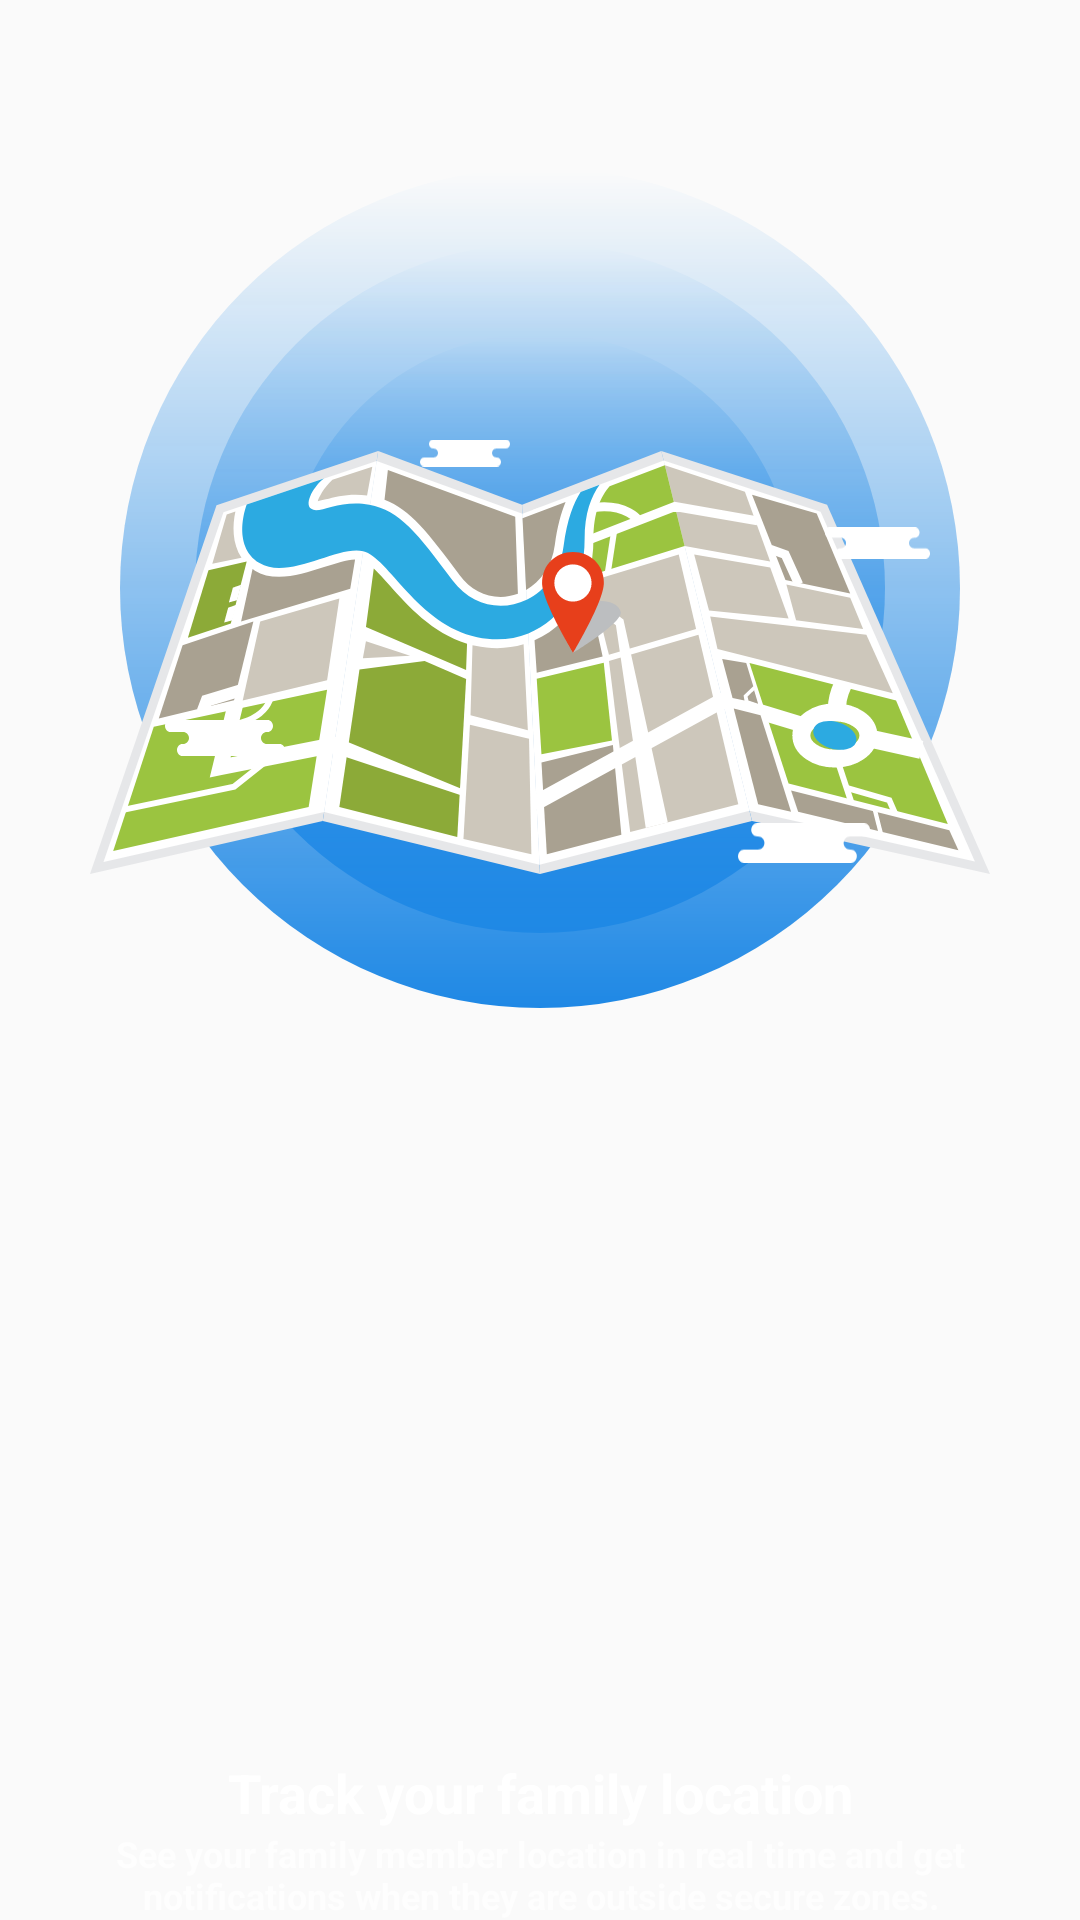

Reconstruct the res/layout file that produces this screen, plus the resources it refers to.
<!-- AndroidManifest.xml: application theme AppTheme -->
<!-- res/layout/fragment_track.xml -->
<LinearLayout xmlns:android="http://schemas.android.com/apk/res/android"
    xmlns:app="http://schemas.android.com/apk/res-auto"
    android:id="@+id/layout_page_one"
    android:layout_width="match_parent"
    android:layout_height="match_parent"
    android:orientation="vertical"
    android:gravity="center_horizontal">

    <RelativeLayout
        android:layout_width="match_parent"
        android:layout_height="wrap_content"
        android:layout_marginTop="56dp">

        <ImageView
            android:layout_width="170dp"
            android:layout_height="170dp"
            android:src="@drawable/circle"
            android:tint="@color/bgBoard"
            android:layout_centerInParent="true"
            android:contentDescription="Drawing of a map" />

        <ImageView
            android:layout_width="230dp"
            android:layout_height="230dp"
            android:src="@drawable/circle"
            android:tint="@color/bgBoard"
            android:layout_centerInParent="true"
            android:contentDescription="Drawing of a map" />

        <ImageView
            android:layout_width="280dp"
            android:layout_height="280dp"
            android:src="@drawable/circle"
            android:tint="@color/bgBoard"
            android:layout_centerInParent="true"
            android:contentDescription="Drawing of a map" />

        <ImageView
            android:layout_width="300dp"
            android:layout_height="wrap_content"
            app:srcCompat="@drawable/map2"
            android:layout_centerInParent="true"
            android:paddingTop="50dp"
            android:id="@+id/imgMap"
            android:contentDescription="Drawing of a map" />

        <ImageView
            android:id="@+id/imgCloud1"
            android:layout_width="30dp"
            android:layout_height="wrap_content"
            app:srcCompat="@drawable/ic_cloud_left"
            android:scaleX="-1"
            android:layout_alignParentLeft="true"
            android:layout_alignParentTop="true"
            android:layout_marginTop="80dp"
            android:layout_marginLeft="140dp"
            android:contentDescription="Blank space" />

        <ImageView
            android:id="@+id/imgCloud2"
            android:layout_width="35dp"
            android:layout_height="wrap_content"
            app:srcCompat="@drawable/ic_cloud_left"
            android:layout_alignParentRight="true"
            android:layout_alignParentTop="true"
            android:layout_marginTop="110dp"
            android:layout_marginRight="50dp"
            android:contentDescription="Blank space" />

        <ImageView
            android:id="@+id/imgCloud3"
            android:layout_width="40dp"
            android:layout_height="wrap_content"
            app:srcCompat="@drawable/ic_cloud_left"
            android:layout_alignParentLeft="true"
            android:layout_alignParentTop="true"
            android:layout_marginTop="175dp"
            android:layout_marginLeft="55dp"
            android:contentDescription="Blank space" />

        <ImageView
            android:id="@+id/imgCloud4"
            android:layout_width="44dp"
            android:layout_height="wrap_content"
            app:srcCompat="@drawable/ic_cloud_left"
            android:scaleX="-1"
            android:layout_alignParentRight="true"
            android:layout_alignParentTop="true"
            android:layout_marginTop="210dp"
            android:layout_marginRight="70dp"
            android:contentDescription="Blank space" />

    </RelativeLayout>

    <LinearLayout
        android:gravity="bottom"
        android:layout_marginLeft="12dp"
        android:layout_marginRight="12dp"
        android:layout_width="match_parent"
        android:layout_height="match_parent"
        android:orientation="vertical">
        <TextView
            android:id="@+id/tvTrack1"
            android:layout_width="match_parent"
            android:layout_height="wrap_content"
            android:gravity="center"
            android:textSize="18sp"
            android:textColor="@android:color/white"
            android:textStyle="bold"
            android:text="Track your family location"/>
        <TextView
            android:id="@+id/tvTrack2"
            android:layout_width="match_parent"
            android:layout_height="wrap_content"
            android:textColor="@android:color/white"
            android:alpha="0.7"
            android:textStyle="bold"
            android:gravity="center"
            android:textSize="12sp"
            android:text="See your family member location in real time and get notifications when they are outside secure zones."/>

    </LinearLayout>

</LinearLayout>
<!-- resources referenced by this layout -->
<resources>
  <color name="bgBoard">#1E88E5</color>
  <!-- drawable circle (drawable) -->
  <shape
      xmlns:android="http://schemas.android.com/apk/res/android"
      android:shape="oval" >
      <gradient
          android:angle="90"
          android:startColor="#000000"
          android:endColor="#00000000" />
  </shape>
  <!-- drawable ic_cloud_left (drawable) -->
  <vector xmlns:android="http://schemas.android.com/apk/res/android"
          android:width="100dp"
          android:height="30dp"
          android:viewportWidth="100.0"
          android:viewportHeight="30.0">
      <path
          android:pathData="M95.5,20H85c-2.761,0 -5,-2.238 -5,-5c0,-2.761 2.239,-5 5,-5h0.5c2.485,0 4.5,-2.238 4.5,-5c0,-2.761 -2.015,-5 -4.5,-5h-81C2.015,0 0,2.239 0,5c0,2.762 2.015,5 4.5,5H15c2.762,0 5,2.239 5,5c0,2.762 -2.238,5 -5,5h-0.5c-2.485,0 -4.5,2.238 -4.5,5s2.015,5 4.5,5h81c2.486,0 4.5,-2.238 4.5,-5S97.986,20 95.5,20z"
          android:fillColor="#FFFFFF"/>
  </vector>
  <!-- drawable map2: vector/xml drawable (drawable, 12079 chars, omitted) -->
  <style name="AppTheme" parent="Theme.AppCompat.Light.NoActionBar">
          <item name="colorPrimary">@color/colorPrimary</item>
          <item name="colorPrimaryDark">@color/colorPrimaryDark</item>
          <item name="colorAccent">@color/colorAccent</item>
      </style>
  <color name="colorPrimary">#2196F3</color>
  <color name="colorPrimaryDark">#1565C0</color>
  <color name="colorAccent">#FF9800</color>
</resources>
